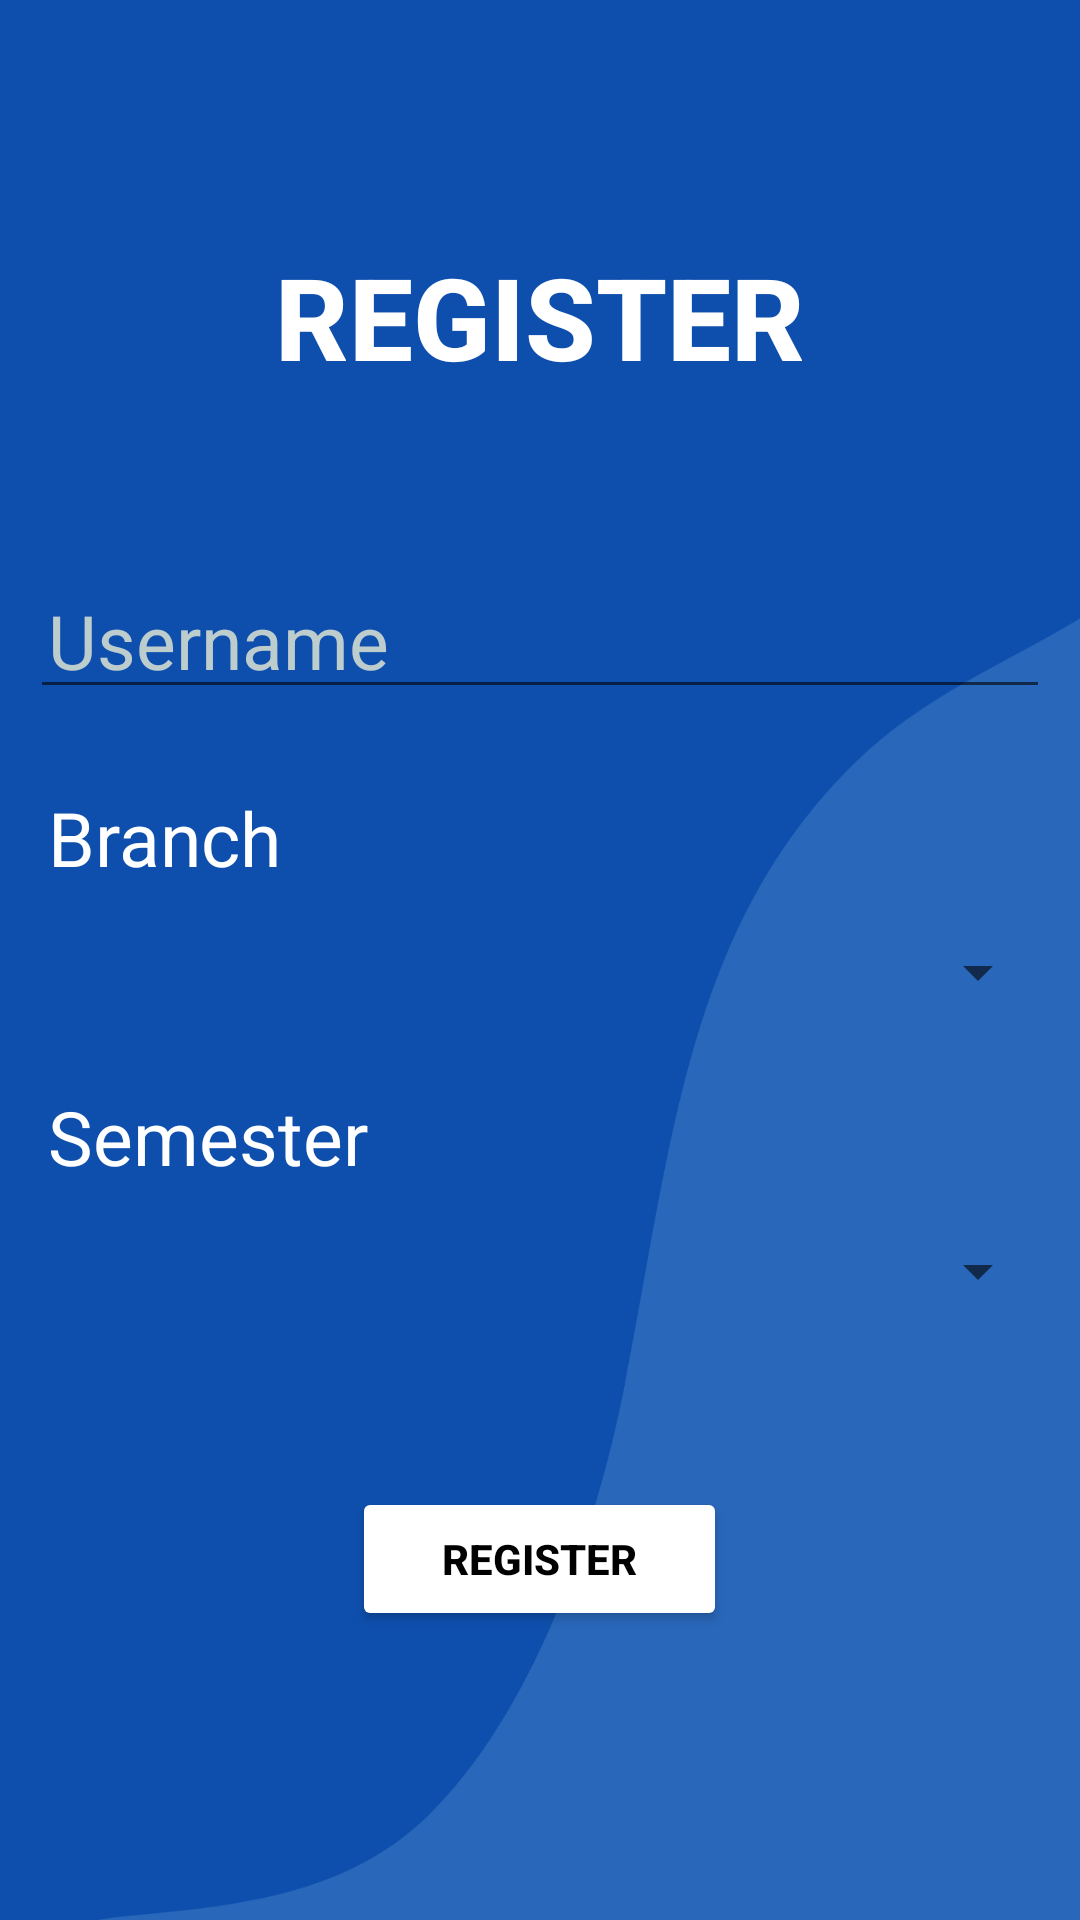

This screen was rendered from an Android layout file. Write that file and the resources it references.
<!-- AndroidManifest.xml: application theme Theme.BTechHub -->
<!-- res/layout/activity_register.xml -->
<?xml version="1.0" encoding="utf-8"?>
<RelativeLayout xmlns:android="http://schemas.android.com/apk/res/android"
    xmlns:app="http://schemas.android.com/apk/res-auto"
    xmlns:tools="http://schemas.android.com/tools"
    android:layout_width="match_parent"
    android:layout_height="match_parent"
    android:background="@drawable/img4"
    tools:context=".Register">

    <TextView
        android:id="@+id/textview_register"
        android:layout_width="match_parent"
        android:layout_height="wrap_content"
        android:layout_marginStart="50dp"
        android:layout_marginTop="50dp"
        android:layout_marginEnd="50dp"
        android:layout_marginBottom="20dp"
        android:fontFamily="sans-serif-medium"
        android:padding="30dp"
        android:text="REGISTER"
        android:textAlignment="center"
        android:textColor="@color/white"
        android:textSize="38sp"
        android:textStyle="bold"
        app:layout_constraintBottom_toBottomOf="parent"
        app:layout_constraintEnd_toEndOf="parent"
        app:layout_constraintStart_toStartOf="parent"
        app:layout_constraintTop_toTopOf="parent" />


    <EditText
        android:id="@+id/username"
        android:layout_width="match_parent"
        android:layout_height="wrap_content"
        android:layout_below="@id/textview_register"
        android:layout_marginStart="10dp"
        android:layout_marginTop="10dp"
        android:layout_marginEnd="10dp"
        android:layout_marginBottom="10dp"
        android:textColor="@color/white"
        android:fontFamily="sans-serif"
        android:hint="Username"
        android:padding="6dp"
        android:textColorHint="@color/hint"
        android:textSize="25sp"
        android:textStyle="normal"
        tools:ignore="TouchTargetSizeCheck" />

    <TextView
        android:id="@+id/textview_branch"
        android:layout_width="match_parent"
        android:layout_height="wrap_content"
        android:layout_below="@id/username"
        android:layout_marginStart="10dp"
        android:layout_marginTop="10dp"
        android:layout_marginEnd="10dp"
        android:layout_marginBottom="10dp"
        android:fontFamily="sans-serif"
        android:padding="6dp"
        android:text="Branch"
        android:textColor="@color/white"
        android:textSize="25sp"
        android:textStyle="normal" />

    <Spinner
        android:id="@+id/spinner_branch"
        android:layout_width="match_parent"
        android:layout_height="wrap_content"
        android:layout_below="@id/textview_branch"
        android:layout_marginStart="10dp"
        android:layout_marginTop="0dp"
        android:layout_marginEnd="10dp"
        android:layout_marginBottom="10dp"
        tools:ignore="TouchTargetSizeCheck,SpeakableTextPresentCheck" />

    <TextView
        android:id="@+id/textview_semester"
        android:layout_width="match_parent"
        android:layout_height="wrap_content"
        android:layout_below="@id/spinner_branch"
        android:layout_marginStart="10dp"
        android:layout_marginTop="10dp"
        android:layout_marginEnd="10dp"
        android:layout_marginBottom="10dp"
        android:fontFamily="sans-serif"
        android:padding="6dp"
        android:text="Semester"
        android:textColor="@color/white"
        android:textSize="25sp"
        android:textStyle="normal" />

    <Spinner
        android:id="@+id/spinner_semester"
        android:layout_width="match_parent"
        android:layout_height="wrap_content"
        android:layout_below="@id/textview_semester"
        android:layout_marginStart="10dp"
        android:layout_marginTop="0dp"
        android:layout_marginEnd="10dp"
        android:layout_marginBottom="10dp"
        tools:ignore="TouchTargetSizeCheck,SpeakableTextPresentCheck" />

    <Button
        android:id="@+id/button_register"
        android:layout_width="wrap_content"
        android:layout_height="wrap_content"
        android:layout_below="@id/spinner_semester"
        android:layout_centerHorizontal="true"
        android:layout_marginTop="50dp"
        android:backgroundTint="@color/white"
        android:fontFamily="sans-serif-medium"
        android:paddingLeft="30dp"
        android:paddingRight="30dp"
        android:text="REGISTER"
        android:textAlignment="center"
        android:textColor="@color/black"
        android:textStyle="bold" />

</RelativeLayout>
<!-- resources referenced by this layout -->
<resources>
  <color name="black">#FF000000</color>
  <color name="hint">#BDCCCC</color>
  <color name="white">#FFFFFFFF</color>
  <!-- drawable img4: png bitmap (drawable-v24, 32935 bytes) -->
  <style name="Theme.BTechHub" parent="Theme.MaterialComponents.DayNight.NoActionBar">
          
          <item name="colorPrimary">@color/purple_500</item>
          <item name="colorPrimaryVariant">@color/purple_700</item>
          <item name="colorOnPrimary">@color/white</item>
          
          <item name="colorSecondary">@color/teal_200</item>
          <item name="colorSecondaryVariant">@color/teal_700</item>
          <item name="colorOnSecondary">@color/black</item>
          
          <item name="android:statusBarColor">@color/black</item>
          
      </style>
  <color name="purple_500">#FF6200EE</color>
  <color name="purple_700">#FF3700B3</color>
  <color name="teal_200">#FF03DAC5</color>
  <color name="teal_700">#FF018786</color>
</resources>
